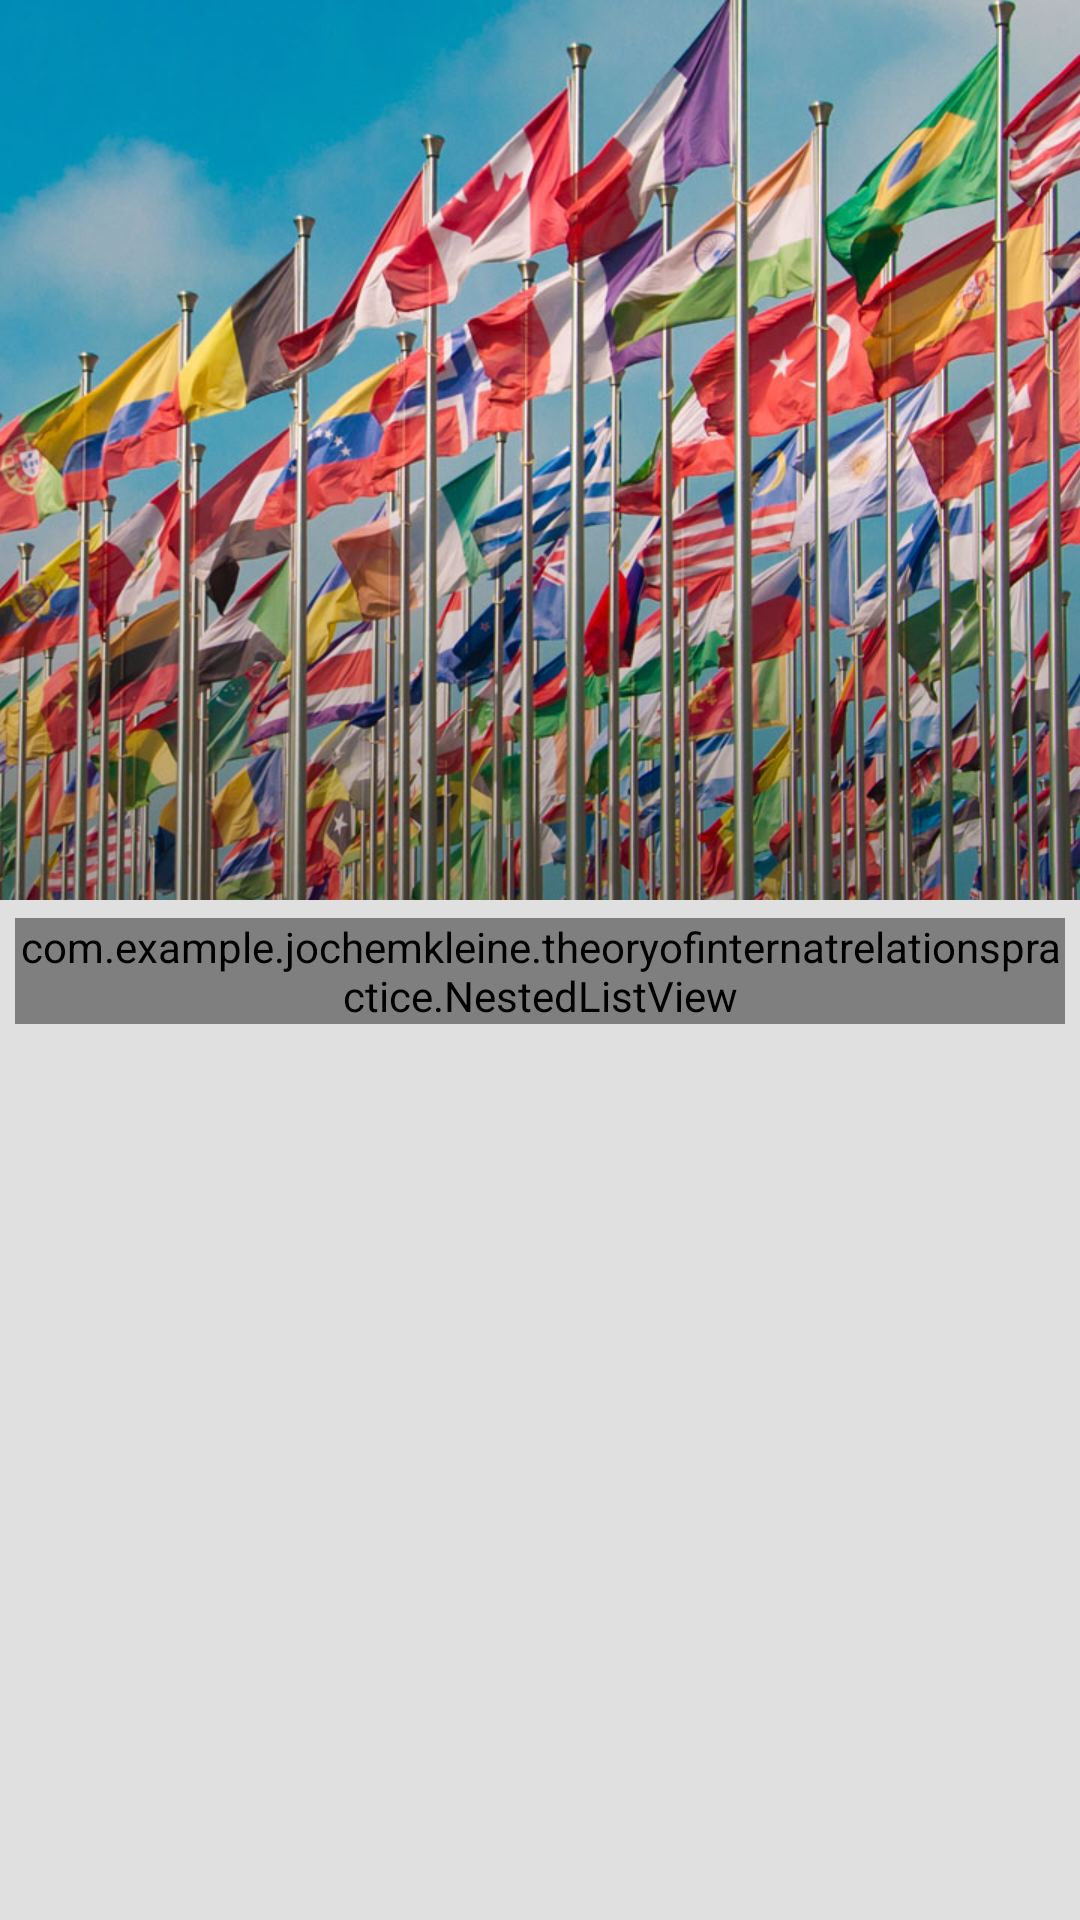

This screen was rendered from an Android layout file. Write that file and the resources it references.
<!-- AndroidManifest.xml: activity theme AppTheme.NoActionBar -->
<!-- res/layout/activity_question_list.xml -->
<?xml version="1.0" encoding="utf-8"?>
<android.support.design.widget.CoordinatorLayout xmlns:android="http://schemas.android.com/apk/res/android"
    xmlns:app="http://schemas.android.com/apk/res-auto"
    xmlns:tools="http://schemas.android.com/tools"
    android:layout_width="match_parent"
    android:layout_height="match_parent"
    android:fitsSystemWindows="true"
    tools:context=".QuestionListActivity">

    <android.support.design.widget.AppBarLayout
        android:id="@+id/app_bar"
        android:layout_width="match_parent"
        android:layout_height="300dp"
        android:theme="@style/AppTheme.AppBarOverlay">

        <android.support.design.widget.CollapsingToolbarLayout
            android:id="@+id/toolbar_layout"
            android:layout_width="match_parent"
            android:layout_height="match_parent"
            android:fitsSystemWindows="true"
            app:contentScrim="?attr/colorPrimary"
            app:expandedTitleTextAppearance="@android:color/transparent"
            app:layout_scrollFlags="scroll|exitUntilCollapsed">

            <FrameLayout
                android:layout_width="match_parent"
                android:layout_height="match_parent">

                <ImageView
                    android:layout_width="match_parent"
                    android:layout_height="match_parent"
                    android:scaleType="centerCrop"
                    android:src="@drawable/toolbar_image"
                    android:fitsSystemWindows="true"
                    app:layout_collapseMode="parallax"
                    android:id="@+id/toolbarImage"
                    />
                
                <View
                    android:layout_width="match_parent"
                    android:layout_height="match_parent"
                    android:background="@drawable/gradient_drawable"/>


            </FrameLayout>

            <android.support.v7.widget.Toolbar
                android:id="@+id/toolbar"
                android:layout_width="match_parent"
                android:layout_height="?attr/actionBarSize"
                app:layout_collapseMode="pin"
                app:popupTheme="@style/AppTheme.PopupOverlay"/>

        </android.support.design.widget.CollapsingToolbarLayout>

    </android.support.design.widget.AppBarLayout>


    <FrameLayout
        android:id="@+id/frameLayout"

        android:layout_width="match_parent"
        android:layout_height="match_parent"
        app:layout_behavior="@string/appbar_scrolling_view_behavior"
        android:focusable="false"

        >

        <include layout="@layout/question_list" />
    </FrameLayout>




</android.support.design.widget.CoordinatorLayout>
<!-- res/layout/question_list.xml (included above) -->
<?xml version="1.0" encoding="utf-8"?>
<android.support.v4.widget.NestedScrollView
    xmlns:android="http://schemas.android.com/apk/res/android"
    xmlns:app="http://schemas.android.com/apk/res-auto"
    xmlns:tools="http://schemas.android.com/tools"
    android:layout_width="match_parent"
    android:background="#E0E0E0"
    android:layout_height="match_parent"
    android:layout_marginBottom="5dp">

<com.example.example.theoryofinternatrelationspractice.NestedListView
    android:id="@+id/question_list"
    android:name="com.example.example.theoryofinternatrelationspractice.QuestionListFragment"
    android:layout_width="match_parent"
    android:layout_height="match_parent"
    android:layout_marginTop="6dp"
    android:layout_marginBottom="16dp"
    android:layout_marginRight="5dp"
    android:layout_marginLeft="5dp"
    android:divider="@null"
    android:horizontalSpacing="5dp"
    android:dividerHeight="5dp"
    app:layout_behavior="@string/appbar_scrolling_view_behavior"
    android:focusable="false"

    app:layoutManager="LinearLayoutManager"
    tools:context="com.example.example.theoryofinternatrelationspractice.QuestionListActivity"
    tools:listitem="@layout/question_list_content"
    android:numColumns="1" />
</android.support.v4.widget.NestedScrollView>
<!-- res/layout/question_list_content.xml (included above) -->
<?xml version="1.0" encoding="utf-8"?>
<android.support.v7.widget.CardView xmlns:android="http://schemas.android.com/apk/res/android"
    android:layout_width="match_parent"
    android:layout_height="wrap_content"
    android:layout_marginTop="25dp"
    android:layout_marginBottom="25dp"
    android:layout_marginRight="5dp"
    android:layout_marginLeft="5dp"
    android:paddingTop="10dp"
    android:paddingBottom="10dp"
    android:orientation="horizontal">

    <LinearLayout
        android:layout_width="match_parent"
        android:layout_height="wrap_content"
        android:orientation="vertical">


        <TextView
            android:id="@+id/exerciseTitle"
            android:layout_width="wrap_content"
            android:layout_height="wrap_content"
            android:layout_margin="@dimen/text_margin"
            android:fontFamily="sans-serif-light"
            android:textSize="22sp"
            android:text="Chapter 15"
            android:textAppearance="?attr/textAppearanceListItem" />

        <TextView
            android:id="@+id/content"
            android:layout_width="wrap_content"
            android:layout_height="wrap_content"
            android:layout_margin="@dimen/text_margin"
            android:fontFamily="sans-serif-light"
            android:text=""
            android:textStyle="bold"
            android:textAppearance="?attr/textAppearanceListItem" />
    </LinearLayout>
</android.support.v7.widget.CardView>
<!-- resources referenced by this layout -->
<resources>
  <dimen name="text_margin">16dp</dimen>
  <!-- drawable gradient_drawable (drawable) -->
  <?xml version="1.0" encoding="UTF-8"?>
  <shape xmlns:android="http://schemas.android.com/apk/res/android" android:shape="rectangle" >
  
      <gradient
          android:angle="90"
          android:centerColor="#00000000"
          android:endColor="#00000000"
          android:startColor="#4d000000"
          android:type="linear" />
  
      <corners
          android:radius="0dp"/>
  
  </shape>
  <!-- drawable toolbar_image: jpg bitmap (drawable, 321895 bytes) -->
  <style name="AppTheme.AppBarOverlay" parent="ThemeOverlay.AppCompat.Dark.ActionBar" />
  <style name="AppTheme.PopupOverlay" parent="ThemeOverlay.AppCompat.Light" />
  <style name="AppTheme.NoActionBar">
          <item name="windowActionBar">false</item>
          <item name="windowNoTitle">true</item>
      </style>
</resources>
